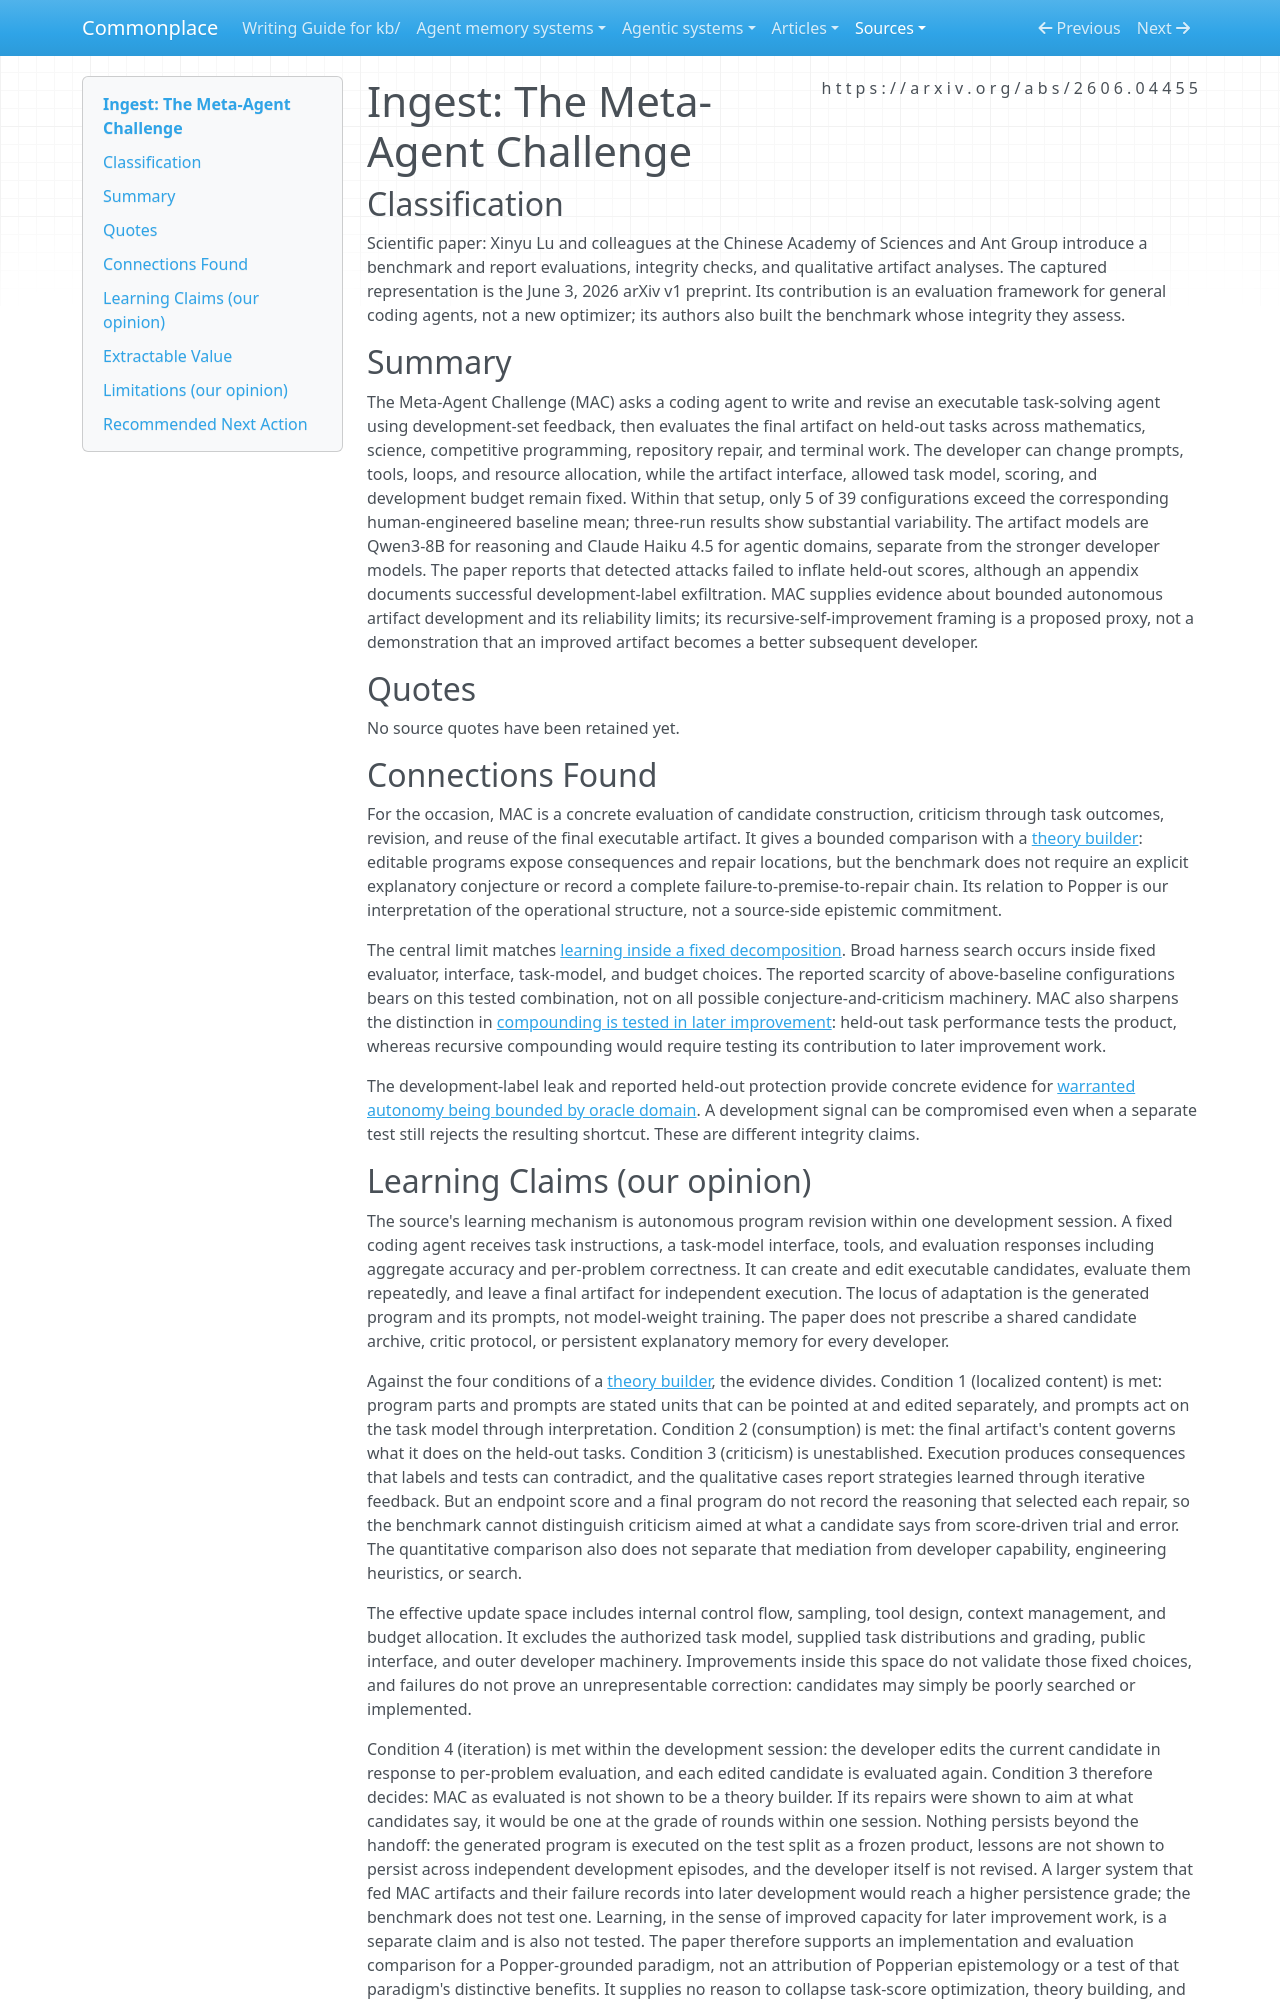

repository: zby/commonplace · page: sources/meta-agent-challenge-autonomous-agent-development.ingest/index.html · generator: mkdocs

---
description: "MAC evaluates autonomous agent development on held-out tasks; gains are uncommon, and artifact revision does not establish recursive improvement or a Popperian learning commitment."
type: types/ingest-report.md
source: https://arxiv.org/abs/2606.04455
captured: "2026-09-19"
ingested: "2026-09-19"
capture: pdftotext
capture_scope: full-source
genre: scientific-paper
snapshot_sha256: d3eedc916aa1e617b22785d6a66d1bb1b6e82697bfd793bc19438c5b0ef380f5
occasion: "Assess 2026 computational implementations and evaluations of conjecture, criticism, revision, and persistence for a learning paradigm grounded directly in Popper; distinguish epistemic commitments, implementation choices, and demonstrated effects."
domains: [agent-development, learning-theory, evaluation, self-improvement]
learning_claims: true
---

# Ingest: The Meta-Agent Challenge

## Classification

Scientific paper: Xinyu Lu and colleagues at the Chinese Academy of Sciences and Ant Group introduce a benchmark and report evaluations, integrity checks, and qualitative artifact analyses. The captured representation is the June 3, 2026 arXiv v1 preprint. Its contribution is an evaluation framework for general coding agents, not a new optimizer; its authors also built the benchmark whose integrity they assess.

## Summary

The Meta-Agent Challenge (MAC) asks a coding agent to write and revise an executable task-solving agent using development-set feedback, then evaluates the final artifact on held-out tasks across mathematics, science, competitive programming, repository repair, and terminal work. The developer can change prompts, tools, loops, and resource allocation, while the artifact interface, allowed task model, scoring, and development budget remain fixed. Within that setup, only 5 of 39 configurations exceed the corresponding human-engineered baseline mean; three-run results show substantial variability. The artifact models are Qwen3-8B for reasoning and Claude Haiku 4.5 for agentic domains, separate from the stronger developer models. The paper reports that detected attacks failed to inflate held-out scores, although an appendix documents successful development-label exfiltration. MAC supplies evidence about bounded autonomous artifact development and its reliability limits; its recursive-self-improvement framing is a proposed proxy, not a demonstration that an improved artifact becomes a better subsequent developer.

## Quotes

No source quotes have been retained yet.

## Connections Found

For the occasion, MAC is a concrete evaluation of candidate construction, criticism through task outcomes, revision, and reuse of the final executable artifact. It gives a bounded comparison with a [theory builder](../theory/definitions/theory-builder.md): editable programs expose consequences and repair locations, but the benchmark does not require an explicit explanatory conjecture or record a complete failure-to-premise-to-repair chain. Its relation to Popper is our interpretation of the operational structure, not a source-side epistemic commitment.

The central limit matches [learning inside a fixed decomposition](../theory/learning-inside-a-fixed-decomposition-inherits-its-mistakes.md). Broad harness search occurs inside fixed evaluator, interface, task-model, and budget choices. The reported scarcity of above-baseline configurations bears on this tested combination, not on all possible conjecture-and-criticism machinery. MAC also sharpens the distinction in [compounding is tested in later improvement](../theory/compounding-is-tested-in-later-improvement-not-by-the-accepting-metric.md): held-out task performance tests the product, whereas recursive compounding would require testing its contribution to later improvement work.

The development-label leak and reported held-out protection provide concrete evidence for [warranted autonomy being bounded by oracle domain](../theory/warranted-autonomy-is-bounded-by-oracle-domain.md). A development signal can be compromised even when a separate test still rejects the resulting shortcut. These are different integrity claims.
